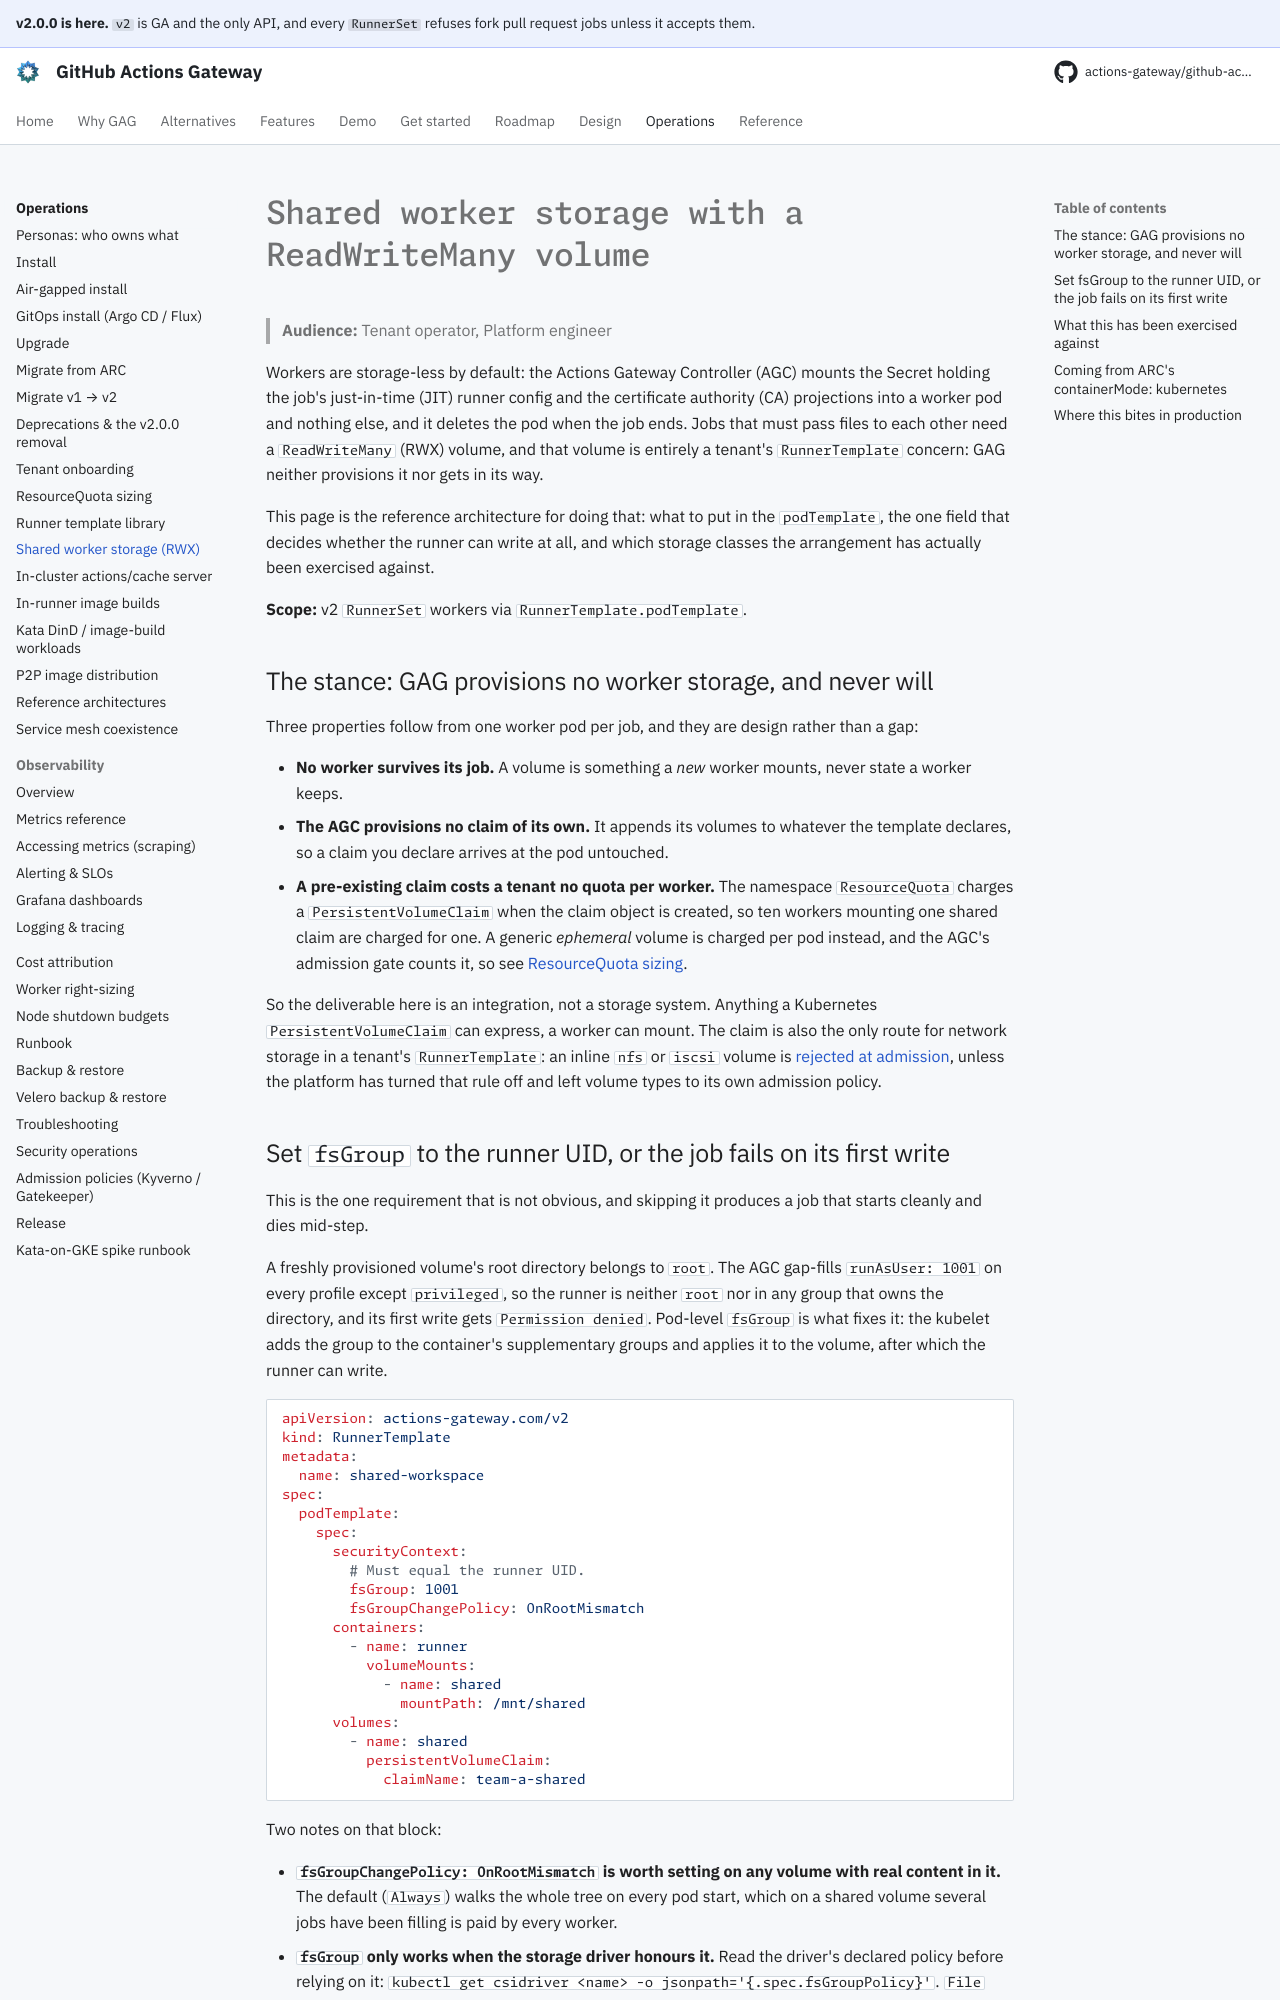

repository: actions-gateway/github-actions-gateway · page: 2.0.0/operations/worker-shared-storage/index.html · generator: mkdocs

# Shared worker storage with a ReadWriteMany volume

> **Audience:** Tenant operator, Platform engineer

Workers are storage-less by default: the Actions Gateway Controller (AGC) mounts the Secret holding the job's just-in-time (JIT) runner config and the certificate authority (CA) projections into a worker pod and nothing else, and it deletes the pod when the job ends.
Jobs that must pass files to each other need a `ReadWriteMany` (RWX) volume, and that volume is entirely a tenant's `RunnerTemplate` concern: GAG neither provisions it nor gets in its way.

This page is the reference architecture for doing that: what to put in the `podTemplate`, the one field that decides whether the runner can write at all, and which storage classes the arrangement has actually been exercised against.

**Scope:** v2 `RunnerSet` workers via `RunnerTemplate.podTemplate`.

## The stance: GAG provisions no worker storage, and never will

Three properties follow from one worker pod per job, and they are design rather than a gap:

- **No worker survives its job.** A volume is something a *new* worker mounts, never state a worker keeps.
- **The AGC provisions no claim of its own.** It appends its volumes to whatever the template declares, so a claim you declare arrives at the pod untouched.
- **A pre-existing claim costs a tenant no quota per worker.** The namespace `ResourceQuota` charges a `PersistentVolumeClaim` when the claim object is created, so ten workers mounting one shared claim are charged for one.
  A generic *ephemeral* volume is charged per pod instead, and the AGC's admission gate counts it, so see [ResourceQuota sizing](resourcequota-sizing.md).

So the deliverable here is an integration, not a storage system.
Anything a Kubernetes `PersistentVolumeClaim` can express, a worker can mount.
The claim is also the only route for network storage in a tenant's `RunnerTemplate`: an inline `nfs` or `iscsi` volume is [rejected at admission](troubleshooting.md#runnertemplate-rejected-pod-shape-past-baseline-volume-type-or-serviceaccount-token), unless the platform has turned that rule off and left volume types to its own admission policy.
